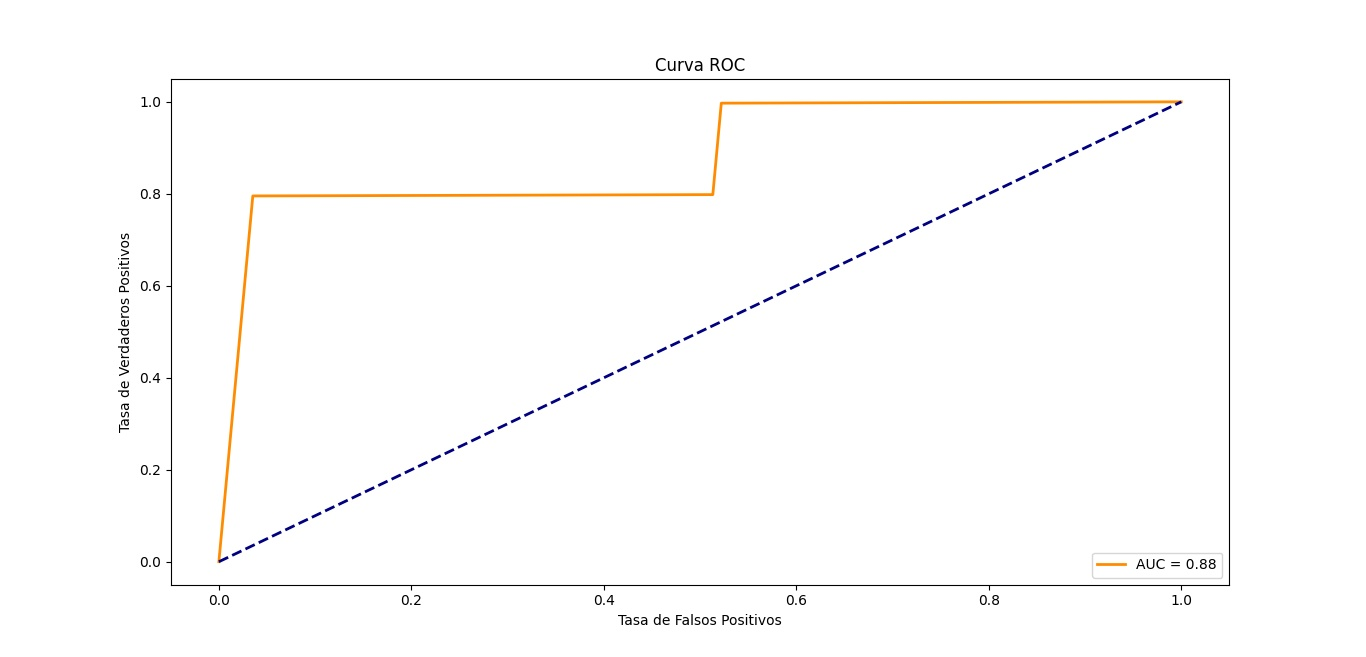

The table this chart was drawn from, first rows:
Emociones; Experto
1; 0
2; 1
3; 0
4; 1
5; 1
6; 1
7; 1
1; 0
2; 1
3; 0
4; 1
5; 1
6; 1
7; 1
1; 0
2; 1
3; 0
4; 1
5; 1
6; 1
7; 1
1; 0
2; 1
3; 0
4; 1
5; 1
6; 1
7; 1
1; 0
2; 1
3; 0
4; 1
5; 1
6; 1
7; 1
1; 0
2; 1
3; 0
4; 1
5; 1
6; 1
7; 1
1; 0
2; 1
3; 0
4; 1
5; 1
6; 1
7; 1
1; 0
2; 1
3; 0
4; 1
5; 1
6; 1
7; 1
1; 0
2; 1
3; 0
4; 1
... 283,664 more rows
